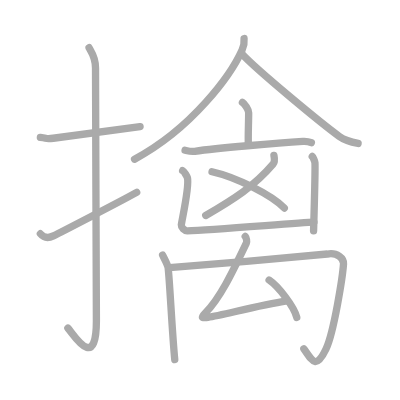
t = 0.00 s
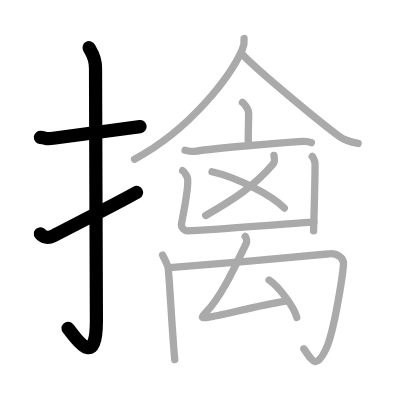
t = 3.00 s
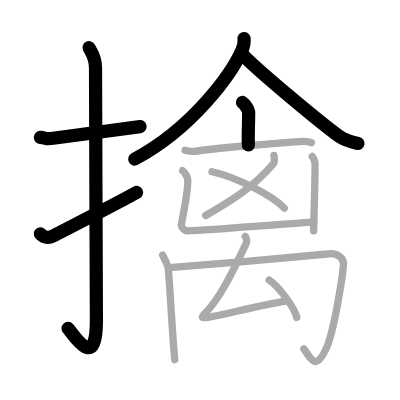
t = 6.00 s
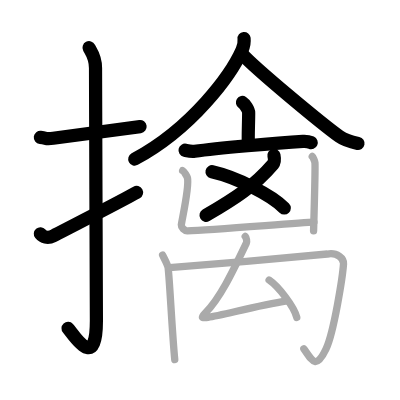
t = 9.00 s
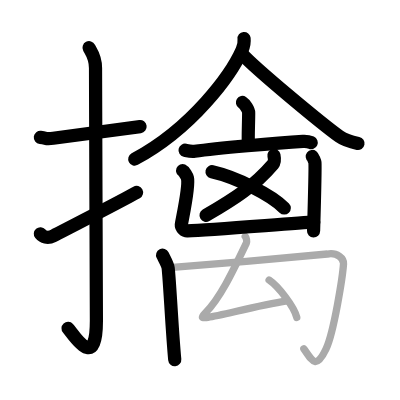
t = 12.00 s
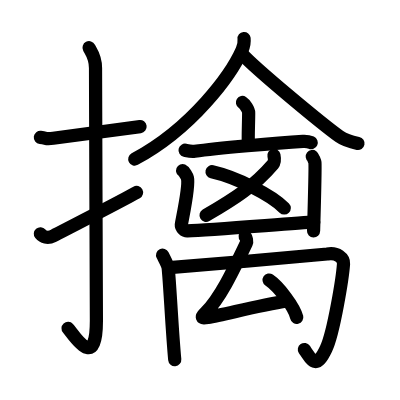
t = 15.00 s

The animated SVG that drew these frames (rendered in a browser with its animation timeline set to each time). Animation: 15 SMIL elements (animate=15); one cycle of 15.00 s.

<?xml version="1.0" standalone="no"?>
<!DOCTYPE svg PUBLIC "-//W3C//DTD SVG 1.1//EN"   "http://www.w3.org/Graphics/SVG/1.1/DTD/svg11.dtd">
<svg width="400px" height="400px"  version="1.1" xmlns="http://www.w3.org/2000/svg">
  <defs>
    <marker id="Triangle" viewBox="0 0 10 10" refX="0" refY="5" markerUnits="strokeWidth" markerWidth="3" style="stroke-opacity:0%;fill:#aaaaaa;" markerHeight="2" orient="auto">
      <path d="M 0 0 L 10 5 L 0 10 z" />
    </marker>
    
    <marker id="Arrow" viewBox="0 0 10 10" refX="5" refY="5" markerUnits="strokeWidth" markerWidth="1.8" style="stroke-opacity:0%;fill:#770000;" markerHeight="2" orient="auto">
      <path d="M 0 4 L 6 4 L 4 1 L 10 5 L 4 9 L 6 6 L 0 6 z" />
        <circle cx="5" cy="5" r="5" />
      </marker>
    
    <marker id="TriangleRed" viewBox="0 0 10 10" refX="0" refY="5" markerUnits="strokeWidth" markerWidth="3" style="stroke-opacity:0%;fill:#CC0000;" markerHeight="2" orient="auto">
      <path d="M 0 0 L 10 5 L 0 10 z" />
    </marker>
    
    <marker id="ArrowRed" viewBox="0 0 10 10" refX="5" refY="5" markerUnits="strokeWidth" markerWidth="1.8" style="stroke-opacity:0%;fill:#CC0000;" markerHeight="2" orient="auto">
      <path d="M 0 4 L 6 4 L 4 1 L 10 5 L 4 9 L 6 6 L 0 6 z" />
        <circle cx="5" cy="5" r="5" />
      </marker>
    
  </defs>
  
  <path style="fill:#ffffff; fill-opacity:100%; fill-rule:evenodd; stroke-width:0;" d="M 0 0 L 400px 0 L 400px 400px L 0 400px L 0 0" />

  <g transform="scale(3.6697247706422 3.6697247706422)">
<path style="fill:none; fill-opacity:0%; fill-rule:evenodd; stroke:#aaaaaa; stroke-opacity:100%; stroke-width: 1.5pt; stroke-linejoin:round; stroke-linecap:round;" d="M11 37.42c2.08 0.25 1.27 0.55 3.5 0.25c5.5-0.75 14.5-2 23.67-3.17"></path>
<path style="fill:none; fill-opacity:0%; fill-rule:evenodd; stroke:#aaaaaa; stroke-opacity:100%; stroke-width: 1.5pt; stroke-linejoin:round; stroke-linecap:round;" d="M24.27 13c0.48 0.92 1.76 2.49 1.76 5.52c0 15.23 0.24 57.46 0.24 68.9c0 14.25-6.32 3.53-7.77 2"></path>
<path style="fill:none; fill-opacity:0%; fill-rule:evenodd; stroke:#aaaaaa; stroke-opacity:100%; stroke-width: 1.5pt; stroke-linejoin:round; stroke-linecap:round;" d="M11 63.7c0.74 0.88 1.92 1.39 3.55 0.58c0.96-0.48 18.61-9.56 22.7-11.86"></path>
<path style="fill:none; fill-opacity:0%; fill-rule:evenodd; stroke:#aaaaaa; stroke-opacity:100%; stroke-width: 1.5pt; stroke-linejoin:round; stroke-linecap:round;" d="M66.51 10.5c0.08 0.77-0.07 2.07-0.54 3.11c-2.98 6.71-13.55 21.31-29.3 29.76"></path>
<path style="fill:none; fill-opacity:0%; fill-rule:evenodd; stroke:#aaaaaa; stroke-opacity:100%; stroke-width: 1.5pt; stroke-linejoin:round; stroke-linecap:round;" d="M65.81 14.58c4.16 4.52 22.07 19.28 26.66 22.59c1.56 1.12 3.55 1.6 5.11 1.92"></path>
<path style="fill:none; fill-opacity:0%; fill-rule:evenodd; stroke:#aaaaaa; stroke-opacity:100%; stroke-width: 1.5pt; stroke-linejoin:round; stroke-linecap:round;" d="M66.06 27.92c0.64 0.41 1.7 1.98 1.7 2.79c0 2.98-0.2 6.28-0.08 8.81"></path>
<path style="fill:none; fill-opacity:0%; fill-rule:evenodd; stroke:#aaaaaa; stroke-opacity:100%; stroke-width: 1.5pt; stroke-linejoin:round; stroke-linecap:round;" d="M50.43 40.94c0.87 0.2 1.64 0.42 2.64 0.28c5.96-0.84 22.52-2.28 29.46-2.69c1.02-0.06 1.54 0.02 2.31 0.36"></path>
<path style="fill:none; fill-opacity:0%; fill-rule:evenodd; stroke:#aaaaaa; stroke-opacity:100%; stroke-width: 1.5pt; stroke-linejoin:round; stroke-linecap:round;" d="M74.65 42.36c0.16 0.78 0.29 1.73-0.25 2.37c-5.14 6.02-10.64 9.52-18.34 13.99"></path>
<path style="fill:none; fill-opacity:0%; fill-rule:evenodd; stroke:#aaaaaa; stroke-opacity:100%; stroke-width: 1.5pt; stroke-linejoin:round; stroke-linecap:round;" d="M57.78 46.8c6.65 1.49 16.21 6.34 19.69 9.89"></path>
<path style="fill:none; fill-opacity:0%; fill-rule:evenodd; stroke:#aaaaaa; stroke-opacity:100%; stroke-width: 1.5pt; stroke-linejoin:round; stroke-linecap:round;" d="M49.77 46.49c0.39 0.16 1.23 1.67 1.31 2c0.58 2.34-1.63 12.03-1.67 12.79c-0.04 0.76 0.86 1.66 1.64 1.62c7.18-0.29 30.4-2.2 34.5-2.36"></path>
<path style="fill:none; fill-opacity:0%; fill-rule:evenodd; stroke:#aaaaaa; stroke-opacity:100%; stroke-width: 1.5pt; stroke-linejoin:round; stroke-linecap:round;" d="M85.09 42.64c0.22 0.17 0.69 1.31 0.73 1.66c0.04 0.35-0.17 11.74-0.37 18.62"></path>
<path style="fill:none; fill-opacity:0%; fill-rule:evenodd; stroke:#aaaaaa; stroke-opacity:100%; stroke-width: 1.5pt; stroke-linejoin:round; stroke-linecap:round;" d="M44.31 69.53c0.58 1.17 1.43 2.67 1.52 3.52c0.45 4.18 1.05 17.06 1.79 24.95"></path>
<path style="fill:none; fill-opacity:0%; fill-rule:evenodd; stroke:#aaaaaa; stroke-opacity:100%; stroke-width: 1.5pt; stroke-linejoin:round; stroke-linecap:round;" d="M46.2 72.92c6.87-0.49 41.73-3.47 43-3.7c2.71-0.5 4.51 1.21 4.41 2.68c-0.24 3.53-2.63 18.7-4.77 23.19c-2.67 5.6-3.64 3.45-6.04-0.04"></path>
<path style="fill:none; fill-opacity:0%; fill-rule:evenodd; stroke:#aaaaaa; stroke-opacity:100%; stroke-width: 1.5pt; stroke-linejoin:round; stroke-linecap:round;" d="M66.82 64.44c0.31 0.37 0.53 1.35 0.31 1.81c-3.37 6.99-6.9 14.68-11.07 18.9c-1.32 1.34-1.32 1.64 0.61 1.34c4.05-0.62 13.5-3.2 21.53-4.47"></path>
<path style="fill:none; fill-opacity:0%; fill-rule:evenodd; stroke:#aaaaaa; stroke-opacity:100%; stroke-width: 1.5pt; stroke-linejoin:round; stroke-linecap:round;" d="M73.33 76.32c2.66 1.8 6.88 7.38 7.54 10.18"></path>

<path style="fill:none; fill-opacity:0%; fill-rule:evenodd; stroke:#000000; stroke-opacity:100%; stroke-width: 2.7pt; stroke-linejoin:round; stroke-linecap:round;" d="M11 37.42c2.08 0.25 1.27 0.55 3.5 0.25c5.5-0.75 14.5-2 23.67-3.17" pathLength="100" stroke-dashoffset="100" stroke-dasharray="100 105"><animate id="dashAnim1" attributeName="stroke-dashoffset" from="100" to="0" dur="1s" calcMode="linear" fill="freeze"/></path>
<path style="fill:none; fill-opacity:0%; fill-rule:evenodd; stroke:#000000; stroke-opacity:100%; stroke-width: 2.7pt; stroke-linejoin:round; stroke-linecap:round;" d="M24.27 13c0.48 0.92 1.76 2.49 1.76 5.52c0 15.23 0.24 57.46 0.24 68.9c0 14.25-6.32 3.53-7.77 2" pathLength="100" stroke-dashoffset="100" stroke-dasharray="100 105"><animate id="dashAnim2" attributeName="stroke-dashoffset" from="100" to="0" dur="1s" calcMode="linear" begin="dashAnim1.end" fill="freeze"/></path>
<path style="fill:none; fill-opacity:0%; fill-rule:evenodd; stroke:#000000; stroke-opacity:100%; stroke-width: 2.7pt; stroke-linejoin:round; stroke-linecap:round;" d="M11 63.7c0.74 0.88 1.92 1.39 3.55 0.58c0.96-0.48 18.61-9.56 22.7-11.86" pathLength="100" stroke-dashoffset="100" stroke-dasharray="100 105"><animate id="dashAnim3" attributeName="stroke-dashoffset" from="100" to="0" dur="1s" calcMode="linear" begin="dashAnim2.end" fill="freeze"/></path>
<path style="fill:none; fill-opacity:0%; fill-rule:evenodd; stroke:#000000; stroke-opacity:100%; stroke-width: 2.7pt; stroke-linejoin:round; stroke-linecap:round;" d="M66.51 10.5c0.08 0.77-0.07 2.07-0.54 3.11c-2.98 6.71-13.55 21.31-29.3 29.76" pathLength="100" stroke-dashoffset="100" stroke-dasharray="100 105"><animate id="dashAnim4" attributeName="stroke-dashoffset" from="100" to="0" dur="1s" calcMode="linear" begin="dashAnim3.end" fill="freeze"/></path>
<path style="fill:none; fill-opacity:0%; fill-rule:evenodd; stroke:#000000; stroke-opacity:100%; stroke-width: 2.7pt; stroke-linejoin:round; stroke-linecap:round;" d="M65.81 14.58c4.16 4.52 22.07 19.28 26.66 22.59c1.56 1.12 3.55 1.6 5.11 1.92" pathLength="100" stroke-dashoffset="100" stroke-dasharray="100 105"><animate id="dashAnim5" attributeName="stroke-dashoffset" from="100" to="0" dur="1s" calcMode="linear" begin="dashAnim4.end" fill="freeze"/></path>
<path style="fill:none; fill-opacity:0%; fill-rule:evenodd; stroke:#000000; stroke-opacity:100%; stroke-width: 2.7pt; stroke-linejoin:round; stroke-linecap:round;" d="M66.06 27.92c0.64 0.41 1.7 1.98 1.7 2.79c0 2.98-0.2 6.28-0.08 8.81" pathLength="100" stroke-dashoffset="100" stroke-dasharray="100 105"><animate id="dashAnim6" attributeName="stroke-dashoffset" from="100" to="0" dur="1s" calcMode="linear" begin="dashAnim5.end" fill="freeze"/></path>
<path style="fill:none; fill-opacity:0%; fill-rule:evenodd; stroke:#000000; stroke-opacity:100%; stroke-width: 2.7pt; stroke-linejoin:round; stroke-linecap:round;" d="M50.43 40.94c0.87 0.2 1.64 0.42 2.64 0.28c5.96-0.84 22.52-2.28 29.46-2.69c1.02-0.06 1.54 0.02 2.31 0.36" pathLength="100" stroke-dashoffset="100" stroke-dasharray="100 105"><animate id="dashAnim7" attributeName="stroke-dashoffset" from="100" to="0" dur="1s" calcMode="linear" begin="dashAnim6.end" fill="freeze"/></path>
<path style="fill:none; fill-opacity:0%; fill-rule:evenodd; stroke:#000000; stroke-opacity:100%; stroke-width: 2.7pt; stroke-linejoin:round; stroke-linecap:round;" d="M74.65 42.36c0.16 0.78 0.29 1.73-0.25 2.37c-5.14 6.02-10.64 9.52-18.34 13.99" pathLength="100" stroke-dashoffset="100" stroke-dasharray="100 105"><animate id="dashAnim8" attributeName="stroke-dashoffset" from="100" to="0" dur="1s" calcMode="linear" begin="dashAnim7.end" fill="freeze"/></path>
<path style="fill:none; fill-opacity:0%; fill-rule:evenodd; stroke:#000000; stroke-opacity:100%; stroke-width: 2.7pt; stroke-linejoin:round; stroke-linecap:round;" d="M57.78 46.8c6.65 1.49 16.21 6.34 19.69 9.89" pathLength="100" stroke-dashoffset="100" stroke-dasharray="100 105"><animate id="dashAnim9" attributeName="stroke-dashoffset" from="100" to="0" dur="1s" calcMode="linear" begin="dashAnim8.end" fill="freeze"/></path>
<path style="fill:none; fill-opacity:0%; fill-rule:evenodd; stroke:#000000; stroke-opacity:100%; stroke-width: 2.7pt; stroke-linejoin:round; stroke-linecap:round;" d="M49.77 46.49c0.39 0.16 1.23 1.67 1.31 2c0.58 2.34-1.63 12.03-1.67 12.79c-0.04 0.76 0.86 1.66 1.64 1.62c7.18-0.29 30.4-2.2 34.5-2.36" pathLength="100" stroke-dashoffset="100" stroke-dasharray="100 105"><animate id="dashAnim10" attributeName="stroke-dashoffset" from="100" to="0" dur="1s" calcMode="linear" begin="dashAnim9.end" fill="freeze"/></path>
<path style="fill:none; fill-opacity:0%; fill-rule:evenodd; stroke:#000000; stroke-opacity:100%; stroke-width: 2.7pt; stroke-linejoin:round; stroke-linecap:round;" d="M85.09 42.64c0.22 0.17 0.69 1.31 0.73 1.66c0.04 0.35-0.17 11.74-0.37 18.62" pathLength="100" stroke-dashoffset="100" stroke-dasharray="100 105"><animate id="dashAnim11" attributeName="stroke-dashoffset" from="100" to="0" dur="1s" calcMode="linear" begin="dashAnim10.end" fill="freeze"/></path>
<path style="fill:none; fill-opacity:0%; fill-rule:evenodd; stroke:#000000; stroke-opacity:100%; stroke-width: 2.7pt; stroke-linejoin:round; stroke-linecap:round;" d="M44.31 69.53c0.58 1.17 1.43 2.67 1.52 3.52c0.45 4.18 1.05 17.06 1.79 24.95" pathLength="100" stroke-dashoffset="100" stroke-dasharray="100 105"><animate id="dashAnim12" attributeName="stroke-dashoffset" from="100" to="0" dur="1s" calcMode="linear" begin="dashAnim11.end" fill="freeze"/></path>
<path style="fill:none; fill-opacity:0%; fill-rule:evenodd; stroke:#000000; stroke-opacity:100%; stroke-width: 2.7pt; stroke-linejoin:round; stroke-linecap:round;" d="M46.2 72.92c6.87-0.49 41.73-3.47 43-3.7c2.71-0.5 4.51 1.21 4.41 2.68c-0.24 3.53-2.63 18.7-4.77 23.19c-2.67 5.6-3.64 3.45-6.04-0.04" pathLength="100" stroke-dashoffset="100" stroke-dasharray="100 105"><animate id="dashAnim13" attributeName="stroke-dashoffset" from="100" to="0" dur="1s" calcMode="linear" begin="dashAnim12.end" fill="freeze"/></path>
<path style="fill:none; fill-opacity:0%; fill-rule:evenodd; stroke:#000000; stroke-opacity:100%; stroke-width: 2.7pt; stroke-linejoin:round; stroke-linecap:round;" d="M66.82 64.44c0.31 0.37 0.53 1.35 0.31 1.81c-3.37 6.99-6.9 14.68-11.07 18.9c-1.32 1.34-1.32 1.64 0.61 1.34c4.05-0.62 13.5-3.2 21.53-4.47" pathLength="100" stroke-dashoffset="100" stroke-dasharray="100 105"><animate id="dashAnim14" attributeName="stroke-dashoffset" from="100" to="0" dur="1s" calcMode="linear" begin="dashAnim13.end" fill="freeze"/></path>
<path style="fill:none; fill-opacity:0%; fill-rule:evenodd; stroke:#000000; stroke-opacity:100%; stroke-width: 2.7pt; stroke-linejoin:round; stroke-linecap:round;" d="M73.33 76.32c2.66 1.8 6.88 7.38 7.54 10.18" pathLength="100" stroke-dashoffset="100" stroke-dasharray="100 105"><animate id="dashAnim15" attributeName="stroke-dashoffset" from="100" to="0" dur="1s" calcMode="linear" begin="dashAnim14.end" fill="freeze"/></path>

</g>

</svg>  
          
